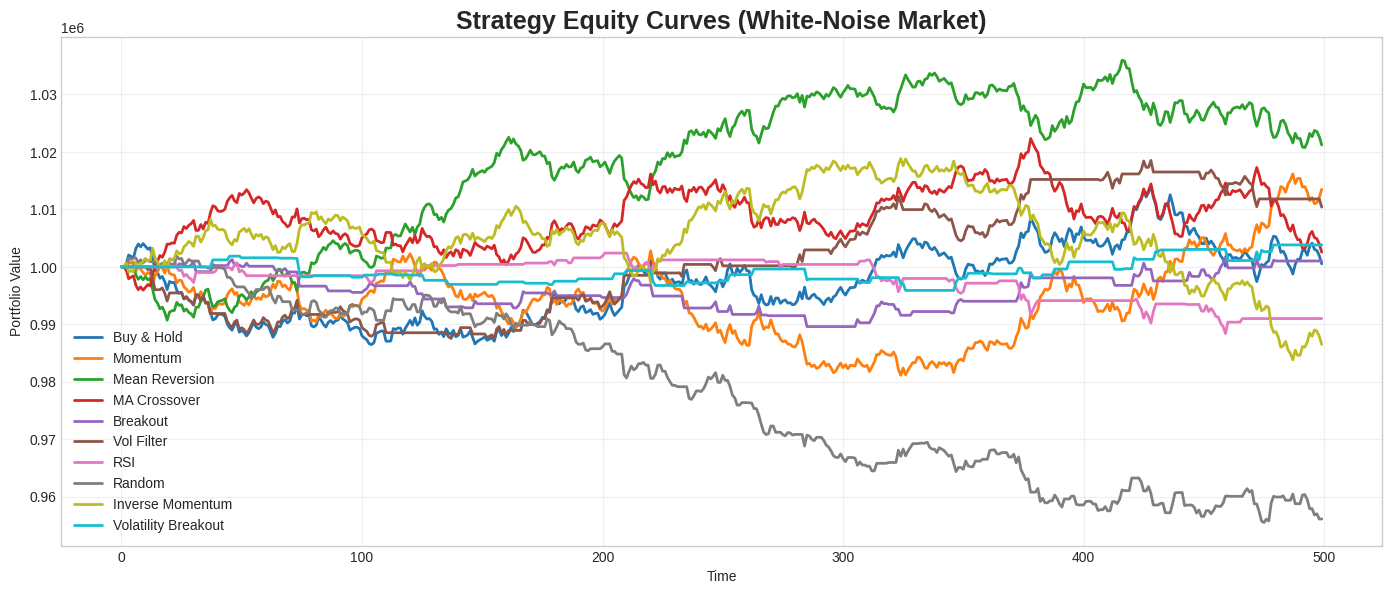

Write the Python code that produced this figure.
# ============================================================
# backtester.py — full standalone mini backtesting framework
# ============================================================

import numpy as np
import pandas as pd
import matplotlib.pyplot as plt

plt.style.use("seaborn-v0_8-whitegrid")
np.random.seed(42)


# ============================================================
# 1) MARKET SIMULATOR
# ============================================================

def generate_white_noise_prices(n=500, S0=100, vol=0.01):
    """Simple white-noise price generator"""
    returns = np.random.normal(0, vol, n)
    prices = S0 * np.cumprod(1 + returns)
    df = pd.DataFrame({"price": prices})
    df.index.name = "t"
    return df


# ============================================================
# 2) STRATEGIES (10 total)
# ============================================================

# 1. Buy & hold
def strat_buy_and_hold(df):
    return pd.Series(1, index=df.index)

# 2. Momentum (1-day)
def strat_momentum(df):
    sig = np.sign(df["price"].diff())
    sig.iloc[0] = 0
    return sig

# 3. Mean reversion
def strat_mean_reversion(df, window=5):
    ma = df["price"].rolling(window).mean()
    sig = -np.sign(df["price"] - ma)
    sig.fillna(0, inplace=True)
    return sig

# 4. Moving average crossover
def strat_ma_crossover(df, fast=5, slow=20):
    ma_fast = df["price"].rolling(fast).mean()
    ma_slow = df["price"].rolling(slow).mean()
    sig = np.where(ma_fast > ma_slow, 1, -1)
    sig = pd.Series(sig, index=df.index)
    sig[slow-1] = 0
    return sig

# 5. Breakout strategy
def strat_breakout(df, window=20):
    high = df["price"].rolling(window).max()
    low = df["price"].rolling(window).min()
    sig = np.where(df["price"] > high.shift(1), 1,
          np.where(df["price"] < low.shift(1), -1, 0))
    return pd.Series(sig, index=df.index)

# 6. Volatility filter (only trade when vol low)
def strat_vol_filter(df, window=10):
    vol = df["price"].pct_change().rolling(window).std()
    sig = np.where(vol < vol.median(), 1, 0)  # long only when vol low
    return pd.Series(sig, index=df.index)

# 7. RSI
def strat_rsi(df, window=14, lower=30, upper=70):
    diff = df["price"].diff()
    up = diff.clip(lower=0)
    down = -diff.clip(upper=0)
    rs = up.rolling(window).mean() / down.rolling(window).mean()
    rsi = 100 - 100 / (1 + rs)

    sig = np.where(rsi < lower, 1,
          np.where(rsi > upper, -1, 0))
    return pd.Series(sig, index=df.index)

# 8. Random strategy (benchmark)
def strat_random(df):
    return pd.Series(np.random.choice([-1, 0, 1], size=len(df)))

# 9. Inverse momentum
def strat_inverse_momentum(df):
    sig = -np.sign(df["price"].diff())
    sig.iloc[0] = 0
    return sig

# 10. Volatility breakout
def strat_vol_breakout(df, window=20, k=1.5):
    vol = df["price"].pct_change().rolling(window).std()
    upper = df["price"] + k * vol * df["price"]
    lower = df["price"] - k * vol * df["price"]
    sig = np.where(df["price"] > upper.shift(1), 1,
          np.where(df["price"] < lower.shift(1), -1, 0))
    return pd.Series(sig, index=df.index)


# ============================================================
# 3) BACKTEST ENGINE
# ============================================================

def backtest(df, signal, initial_capital=1_000_000, trade_size=1000):
    df = df.copy()
    df["signal"] = signal

    cash = initial_capital
    position = 0

    cash_hist = []
    pos_hist = []
    eq_hist = []

    for t in df.index:
        price = df.loc[t, "price"]
        sig = df.loc[t, "signal"]

        target = sig * trade_size
        trade = target - position

        cash -= trade * price
        position = target
        equity = cash + position * price

        cash_hist.append(cash)
        pos_hist.append(position)
        eq_hist.append(equity)

    df["cash"] = cash_hist
    df["position"] = pos_hist
    df["equity"] = eq_hist
    return df


# ============================================================
# 4) MAIN EXECUTION
# ============================================================

def main():

    df = generate_white_noise_prices()

    strategies = {
        "Buy & Hold": strat_buy_and_hold,
        "Momentum": strat_momentum,
        "Mean Reversion": strat_mean_reversion,
        "MA Crossover": strat_ma_crossover,
        "Breakout": strat_breakout,
        "Vol Filter": strat_vol_filter,
        "RSI": strat_rsi,
        "Random": strat_random,
        "Inverse Momentum": strat_inverse_momentum,
        "Volatility Breakout": strat_vol_breakout,
    }

    results = {}

    for name, func in strategies.items():
        signal = func(df)
        results[name] = backtest(df, signal)

    # ---------------------------
    # Plot equity curves
    # ---------------------------
    plt.figure(figsize=(14, 6), dpi=140)
    for name, res in results.items():
        plt.plot(res.index, res["equity"], linewidth=2, label=name)

    plt.title("Strategy Equity Curves (White-Noise Market)", fontsize=18, weight="bold")
    plt.xlabel("Time")
    plt.ylabel("Portfolio Value")
    plt.legend()
    plt.grid(True, alpha=0.3)
    plt.tight_layout()
    plt.show()

    # ---------------------------
    # Print summary table
    # ---------------------------
    summary = pd.DataFrame({
        name: {
            "Final Equity": res["equity"].iloc[-1],
            "Return %": (res["equity"].iloc[-1] / res["equity"].iloc[0] - 1) * 100,
            "Max Drawdown": (res["equity"].cummax() - res["equity"]).max(),
            "Sharpe": res["equity"].pct_change().mean() / res["equity"].pct_change().std()
        }
        for name, res in results.items()
    }).T

    print("\n===== PERFORMANCE SUMMARY =====")
    print(summary.round(4))


if __name__ == "__main__":
    main()
